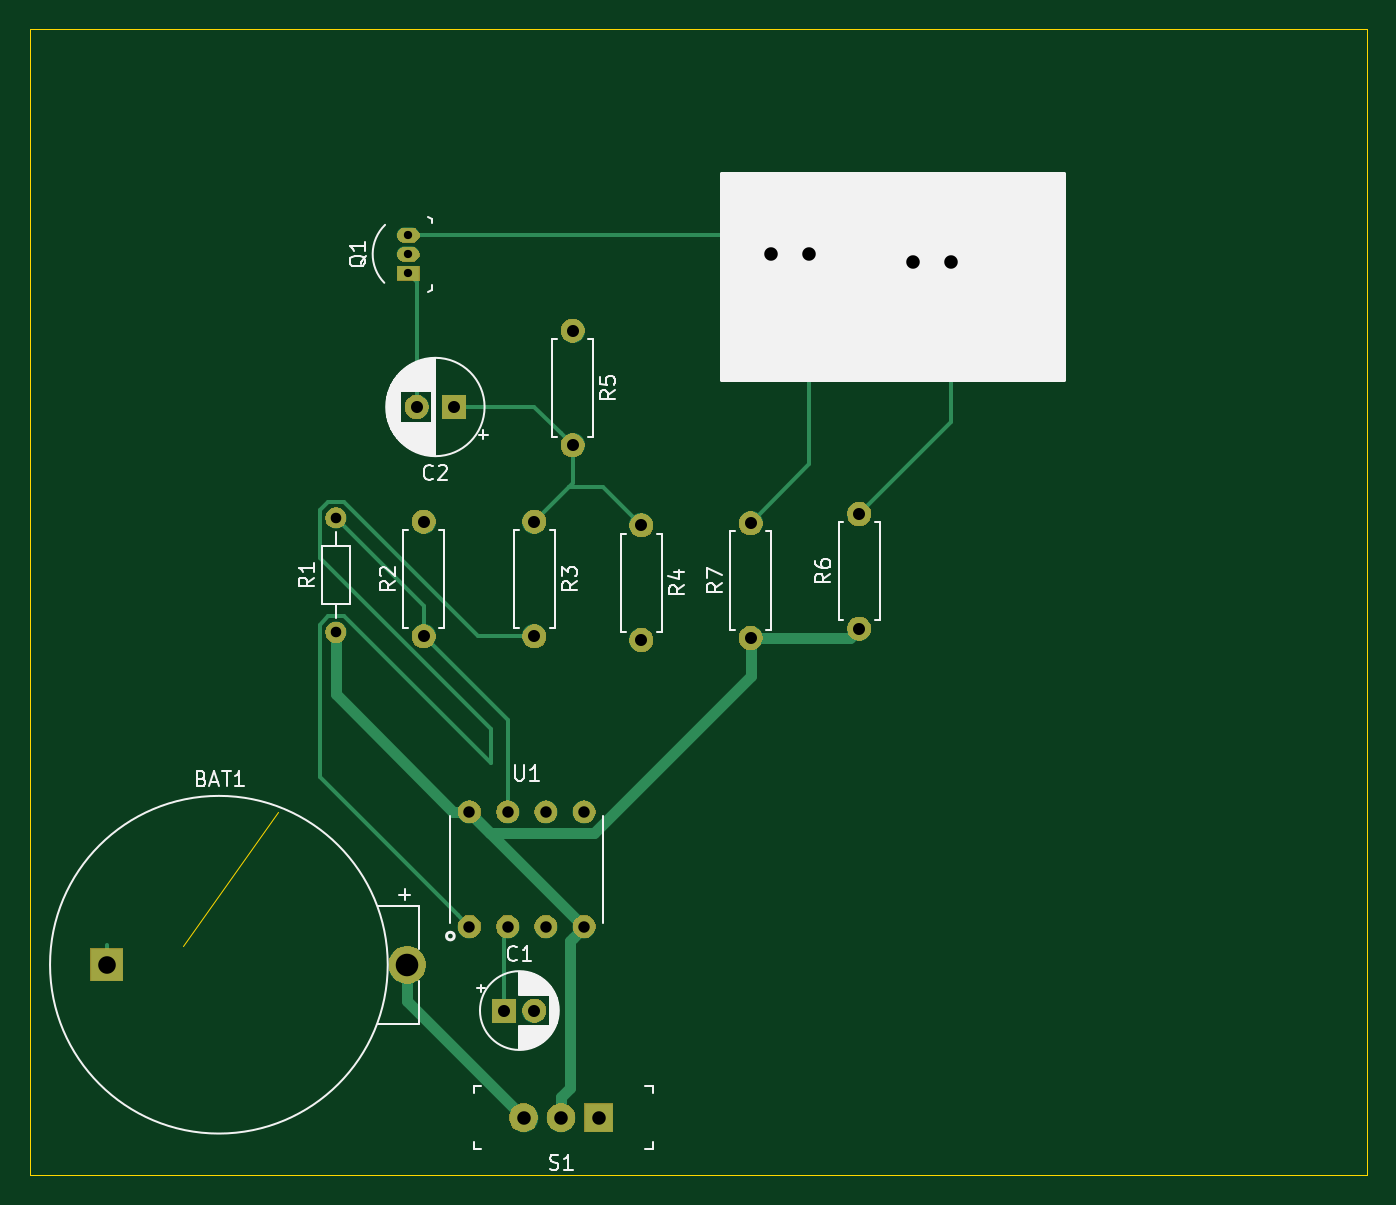
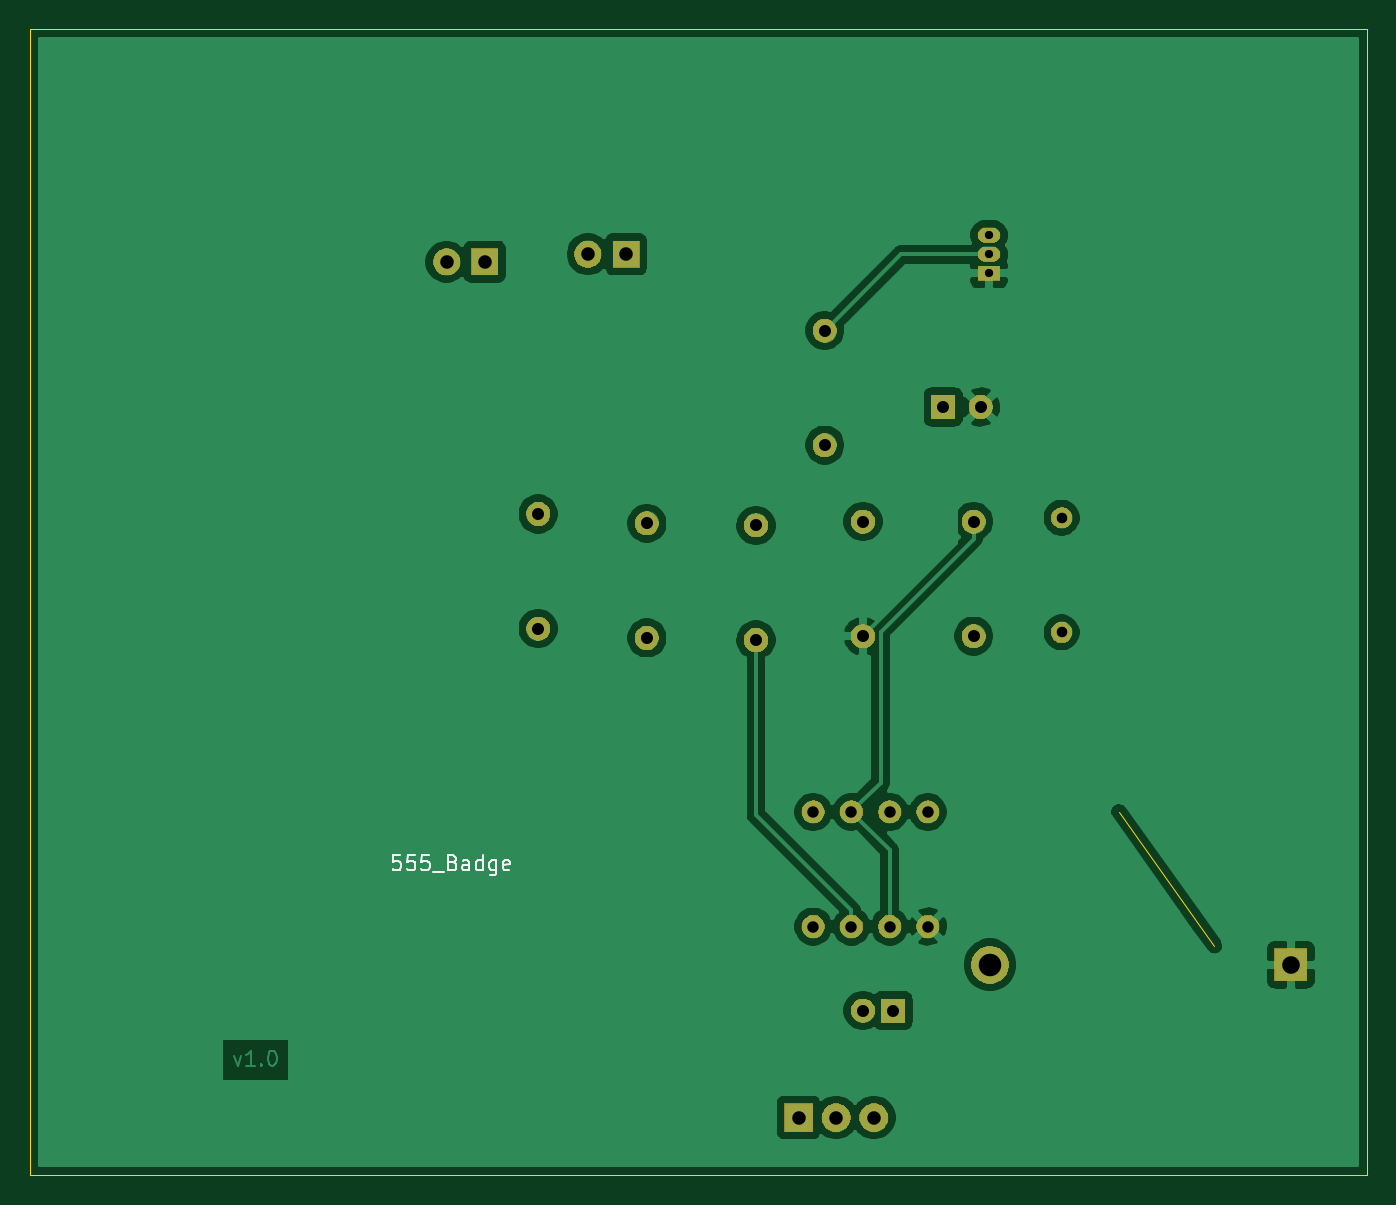
Circuit board: 9 layer files. Board 88.9 x 76.2 mm.
- bottom_copper: 555_Badge-B_Cu.gbl (70550 bytes)
- bottom_mask: 555_Badge-B_Mask.gbs (33347 bytes)
- bottom_silk: 555_Badge-B_SilkS.gbo (3986 bytes)
- outline: 555_Badge-Edge_Cuts.gm1 (756 bytes)
- top_copper: 555_Badge-F_Cu.gtl (5070 bytes)
- top_mask: 555_Badge-F_Mask.gts (33347 bytes)
- top_silk: 555_Badge-F_SilkS.gto (27843 bytes)
- drill: 555_Badge-NPTH.drl (286 bytes)
- drill: 555_Badge-PTH.drl (892 bytes)

=== bottom_copper: 555_Badge-B_Cu.gbl (70550 bytes, source omitted) ===
=== bottom_mask: 555_Badge-B_Mask.gbs (33347 bytes, source omitted) ===
=== bottom_silk: 555_Badge-B_SilkS.gbo ===
G04 #@! TF.GenerationSoftware,KiCad,Pcbnew,(5.1.5)-3*
G04 #@! TF.CreationDate,2019-12-18T19:33:25+05:30*
G04 #@! TF.ProjectId,555_Badge,3535355f-4261-4646-9765-2e6b69636164,v01*
G04 #@! TF.SameCoordinates,Original*
G04 #@! TF.FileFunction,Legend,Bot*
G04 #@! TF.FilePolarity,Positive*
%FSLAX46Y46*%
G04 Gerber Fmt 4.6, Leading zero omitted, Abs format (unit mm)*
G04 Created by KiCad (PCBNEW (5.1.5)-3) date 2019-12-18 19:33:25*
%MOMM*%
%LPD*%
G04 APERTURE LIST*
%ADD10C,0.150000*%
G04 APERTURE END LIST*
D10*
X102380952Y-118452380D02*
X102857142Y-118452380D01*
X102904761Y-118928571D01*
X102857142Y-118880952D01*
X102761904Y-118833333D01*
X102523809Y-118833333D01*
X102428571Y-118880952D01*
X102380952Y-118928571D01*
X102333333Y-119023809D01*
X102333333Y-119261904D01*
X102380952Y-119357142D01*
X102428571Y-119404761D01*
X102523809Y-119452380D01*
X102761904Y-119452380D01*
X102857142Y-119404761D01*
X102904761Y-119357142D01*
X101428571Y-118452380D02*
X101904761Y-118452380D01*
X101952380Y-118928571D01*
X101904761Y-118880952D01*
X101809523Y-118833333D01*
X101571428Y-118833333D01*
X101476190Y-118880952D01*
X101428571Y-118928571D01*
X101380952Y-119023809D01*
X101380952Y-119261904D01*
X101428571Y-119357142D01*
X101476190Y-119404761D01*
X101571428Y-119452380D01*
X101809523Y-119452380D01*
X101904761Y-119404761D01*
X101952380Y-119357142D01*
X100476190Y-118452380D02*
X100952380Y-118452380D01*
X101000000Y-118928571D01*
X100952380Y-118880952D01*
X100857142Y-118833333D01*
X100619047Y-118833333D01*
X100523809Y-118880952D01*
X100476190Y-118928571D01*
X100428571Y-119023809D01*
X100428571Y-119261904D01*
X100476190Y-119357142D01*
X100523809Y-119404761D01*
X100619047Y-119452380D01*
X100857142Y-119452380D01*
X100952380Y-119404761D01*
X101000000Y-119357142D01*
X100238095Y-119547619D02*
X99476190Y-119547619D01*
X98904761Y-118928571D02*
X98761904Y-118976190D01*
X98714285Y-119023809D01*
X98666666Y-119119047D01*
X98666666Y-119261904D01*
X98714285Y-119357142D01*
X98761904Y-119404761D01*
X98857142Y-119452380D01*
X99238095Y-119452380D01*
X99238095Y-118452380D01*
X98904761Y-118452380D01*
X98809523Y-118500000D01*
X98761904Y-118547619D01*
X98714285Y-118642857D01*
X98714285Y-118738095D01*
X98761904Y-118833333D01*
X98809523Y-118880952D01*
X98904761Y-118928571D01*
X99238095Y-118928571D01*
X97809523Y-119452380D02*
X97809523Y-118928571D01*
X97857142Y-118833333D01*
X97952380Y-118785714D01*
X98142857Y-118785714D01*
X98238095Y-118833333D01*
X97809523Y-119404761D02*
X97904761Y-119452380D01*
X98142857Y-119452380D01*
X98238095Y-119404761D01*
X98285714Y-119309523D01*
X98285714Y-119214285D01*
X98238095Y-119119047D01*
X98142857Y-119071428D01*
X97904761Y-119071428D01*
X97809523Y-119023809D01*
X96904761Y-119452380D02*
X96904761Y-118452380D01*
X96904761Y-119404761D02*
X97000000Y-119452380D01*
X97190476Y-119452380D01*
X97285714Y-119404761D01*
X97333333Y-119357142D01*
X97380952Y-119261904D01*
X97380952Y-118976190D01*
X97333333Y-118880952D01*
X97285714Y-118833333D01*
X97190476Y-118785714D01*
X97000000Y-118785714D01*
X96904761Y-118833333D01*
X96000000Y-118785714D02*
X96000000Y-119595238D01*
X96047619Y-119690476D01*
X96095238Y-119738095D01*
X96190476Y-119785714D01*
X96333333Y-119785714D01*
X96428571Y-119738095D01*
X96000000Y-119404761D02*
X96095238Y-119452380D01*
X96285714Y-119452380D01*
X96380952Y-119404761D01*
X96428571Y-119357142D01*
X96476190Y-119261904D01*
X96476190Y-118976190D01*
X96428571Y-118880952D01*
X96380952Y-118833333D01*
X96285714Y-118785714D01*
X96095238Y-118785714D01*
X96000000Y-118833333D01*
X95142857Y-119404761D02*
X95238095Y-119452380D01*
X95428571Y-119452380D01*
X95523809Y-119404761D01*
X95571428Y-119309523D01*
X95571428Y-118928571D01*
X95523809Y-118833333D01*
X95428571Y-118785714D01*
X95238095Y-118785714D01*
X95142857Y-118833333D01*
X95095238Y-118928571D01*
X95095238Y-119023809D01*
X95571428Y-119119047D01*
M02*

=== outline: 555_Badge-Edge_Cuts.gm1 ===
G04 #@! TF.GenerationSoftware,KiCad,Pcbnew,(5.1.5)-3*
G04 #@! TF.CreationDate,2019-12-18T19:33:25+05:30*
G04 #@! TF.ProjectId,555_Badge,3535355f-4261-4646-9765-2e6b69636164,v01*
G04 #@! TF.SameCoordinates,Original*
G04 #@! TF.FileFunction,Profile,NP*
%FSLAX46Y46*%
G04 Gerber Fmt 4.6, Leading zero omitted, Abs format (unit mm)*
G04 Created by KiCad (PCBNEW (5.1.5)-3) date 2019-12-18 19:33:25*
%MOMM*%
%LPD*%
G04 APERTURE LIST*
%ADD10C,0.050000*%
G04 APERTURE END LIST*
D10*
X127000000Y-63500000D02*
X127000000Y-139700000D01*
X38100000Y-63500000D02*
X127000000Y-63500000D01*
X38100000Y-139700000D02*
X38100000Y-63500000D01*
X127000000Y-139700000D02*
X38100000Y-139700000D01*
X48260000Y-124460000D02*
X54610000Y-115570000D01*
M02*

=== top_copper: 555_Badge-F_Cu.gtl ===
G04 #@! TF.GenerationSoftware,KiCad,Pcbnew,(5.1.5)-3*
G04 #@! TF.CreationDate,2019-12-18T19:33:25+05:30*
G04 #@! TF.ProjectId,555_Badge,3535355f-4261-4646-9765-2e6b69636164,v01*
G04 #@! TF.SameCoordinates,Original*
G04 #@! TF.FileFunction,Copper,L1,Top*
G04 #@! TF.FilePolarity,Positive*
%FSLAX46Y46*%
G04 Gerber Fmt 4.6, Leading zero omitted, Abs format (unit mm)*
G04 Created by KiCad (PCBNEW (5.1.5)-3) date 2019-12-18 19:33:25*
%MOMM*%
%LPD*%
G04 APERTURE LIST*
%ADD10R,2.170000X2.170000*%
%ADD11C,2.500000*%
%ADD12R,1.600000X1.600000*%
%ADD13C,1.600000*%
%ADD14R,1.800000X1.800000*%
%ADD15C,1.800000*%
%ADD16R,1.500000X1.000000*%
%ADD17O,1.500000X1.000000*%
%ADD18C,1.400000*%
%ADD19O,1.400000X1.400000*%
%ADD20O,1.600000X1.600000*%
%ADD21R,1.900000X1.900000*%
%ADD22C,1.900000*%
%ADD23C,1.524000*%
%ADD24C,0.250000*%
%ADD25C,0.762000*%
G04 APERTURE END LIST*
D10*
X43180000Y-125730000D03*
D11*
X63180000Y-125730000D03*
D12*
X69628000Y-128778000D03*
D13*
X71628000Y-128778000D03*
X63794000Y-88646000D03*
D12*
X66294000Y-88646000D03*
D14*
X96774000Y-78994000D03*
D15*
X99314000Y-78994000D03*
D14*
X87376000Y-78486000D03*
D15*
X89916000Y-78486000D03*
D16*
X63246000Y-79756000D03*
D17*
X63246000Y-77216000D03*
X63246000Y-78486000D03*
D18*
X58420000Y-103632000D03*
D19*
X58420000Y-96012000D03*
D13*
X64262000Y-103886000D03*
D20*
X64262000Y-96266000D03*
X71628000Y-103886000D03*
D13*
X71628000Y-96266000D03*
X78740000Y-96520000D03*
D20*
X78740000Y-104140000D03*
D13*
X74168000Y-83566000D03*
D20*
X74168000Y-91186000D03*
X93218000Y-95758000D03*
D13*
X93218000Y-103378000D03*
D20*
X86000000Y-96380000D03*
D13*
X86000000Y-104000000D03*
D21*
X75906000Y-135890000D03*
D22*
X73406000Y-135890000D03*
X70906000Y-135890000D03*
D23*
X67310000Y-123190000D03*
X69850000Y-123190000D03*
X72390000Y-123190000D03*
X74930000Y-123190000D03*
X74930000Y-115570000D03*
X72390000Y-115570000D03*
X69850000Y-115570000D03*
X67310000Y-115570000D03*
D24*
X57344999Y-113224999D02*
X66548001Y-122428001D01*
X57344999Y-103115999D02*
X57344999Y-113224999D01*
X57903999Y-102556999D02*
X57344999Y-103115999D01*
X68712999Y-112333997D02*
X58936001Y-102556999D01*
X68712999Y-110076001D02*
X68712999Y-112333997D01*
X58936001Y-102556999D02*
X57903999Y-102556999D01*
X57344999Y-98708001D02*
X68712999Y-110076001D01*
X57344999Y-95495999D02*
X57344999Y-98708001D01*
X57903999Y-94936999D02*
X57344999Y-95495999D01*
X66548001Y-122428001D02*
X67310000Y-123190000D01*
X58936001Y-94936999D02*
X57903999Y-94936999D01*
X67885002Y-103886000D02*
X58936001Y-94936999D01*
X71628000Y-103886000D02*
X67885002Y-103886000D01*
X63794000Y-80304000D02*
X63246000Y-79756000D01*
X63794000Y-88646000D02*
X63794000Y-80304000D01*
X43180000Y-125730000D02*
X43180000Y-124395000D01*
D25*
X63180000Y-128164000D02*
X70906000Y-135890000D01*
X63180000Y-125730000D02*
X63180000Y-128164000D01*
D24*
X69628000Y-123412000D02*
X69850000Y-123190000D01*
X69628000Y-128778000D02*
X69628000Y-123412000D01*
X74168000Y-93726000D02*
X74168000Y-91186000D01*
X73368001Y-90386001D02*
X74168000Y-91186000D01*
X71628000Y-88646000D02*
X73368001Y-90386001D01*
X66294000Y-88646000D02*
X71628000Y-88646000D01*
X76167000Y-93947000D02*
X78740000Y-96520000D01*
X73947000Y-93947000D02*
X76167000Y-93947000D01*
X73947000Y-93947000D02*
X74168000Y-93726000D01*
X71628000Y-96266000D02*
X73947000Y-93947000D01*
X87376000Y-77336000D02*
X87376000Y-78486000D01*
X87256000Y-77216000D02*
X87376000Y-77336000D01*
X63246000Y-77216000D02*
X87256000Y-77216000D01*
X93840999Y-77210999D02*
X86789001Y-77210999D01*
X96774000Y-78994000D02*
X95624000Y-78994000D01*
X95624000Y-78994000D02*
X93840999Y-77210999D01*
X99314000Y-89662000D02*
X93218000Y-95758000D01*
X99314000Y-78994000D02*
X99314000Y-89662000D01*
X89916000Y-92464000D02*
X86000000Y-96380000D01*
X89916000Y-78486000D02*
X89916000Y-92464000D01*
D25*
X73406000Y-134546498D02*
X74000000Y-133952498D01*
X73406000Y-135890000D02*
X73406000Y-134546498D01*
X74168001Y-123951999D02*
X74930000Y-123190000D01*
X74000000Y-124120000D02*
X74168001Y-123951999D01*
X74000000Y-133952498D02*
X74000000Y-124120000D01*
X74930000Y-123190000D02*
X67310000Y-115570000D01*
X58420000Y-107757630D02*
X58420000Y-104621949D01*
X58420000Y-104621949D02*
X58420000Y-103632000D01*
X66232370Y-115570000D02*
X58420000Y-107757630D01*
X67310000Y-115570000D02*
X66232370Y-115570000D01*
X86000000Y-105131370D02*
X86000000Y-104000000D01*
X75598641Y-116963001D02*
X86000000Y-106561642D01*
X86000000Y-106561642D02*
X86000000Y-105131370D01*
X68703001Y-116963001D02*
X75598641Y-116963001D01*
X67310000Y-115570000D02*
X68703001Y-116963001D01*
X92596000Y-104000000D02*
X93218000Y-103378000D01*
X86000000Y-104000000D02*
X92596000Y-104000000D01*
D24*
X64262000Y-101854000D02*
X64262000Y-103886000D01*
X58420000Y-96012000D02*
X64262000Y-101854000D01*
X69850000Y-109474000D02*
X69850000Y-115570000D01*
X64262000Y-103886000D02*
X69850000Y-109474000D01*
M02*

=== top_mask: 555_Badge-F_Mask.gts (33347 bytes, source omitted) ===
=== top_silk: 555_Badge-F_SilkS.gto (27843 bytes, source omitted) ===
=== drill: 555_Badge-NPTH.drl ===
M48
; DRILL file {KiCad (5.1.5)-3} date 12/18/2019 7:33:56 PM
; FORMAT={-:-/ absolute / inch / decimal}
; #@! TF.CreationDate,2019-12-18T19:33:56+05:30
; #@! TF.GenerationSoftware,Kicad,Pcbnew,(5.1.5)-3
; #@! TF.FileFunction,NonPlated,1,2,NPTH
FMAT,2
INCH
%
G90
G05
T0
M30

=== drill: 555_Badge-PTH.drl ===
M48
; DRILL file {KiCad (5.1.5)-3} date 12/18/2019 7:33:56 PM
; FORMAT={-:-/ absolute / inch / decimal}
; #@! TF.CreationDate,2019-12-18T19:33:56+05:30
; #@! TF.GenerationSoftware,Kicad,Pcbnew,(5.1.5)-3
; #@! TF.FileFunction,Plated,1,2,PTH
FMAT,2
INCH
T1C0.0217
T2C0.0276
T3C0.0300
T4C0.0315
T5C0.0354
T6C0.0461
T7C0.0591
%
G90
G05
T1
X2.49Y-3.04
X2.49Y-3.09
X2.49Y-3.14
T2
X2.3Y-3.78
X2.3Y-4.08
T3
X2.65Y-4.55
X2.65Y-4.85
X2.75Y-4.55
X2.75Y-4.85
X2.85Y-4.55
X2.85Y-4.85
X2.95Y-4.55
X2.95Y-4.85
T4
X3.67Y-3.77
X3.67Y-4.07
X2.92Y-3.29
X2.92Y-3.59
X3.1Y-3.8
X3.1Y-4.1
X2.5116Y-3.49
X2.61Y-3.49
X2.53Y-3.79
X2.53Y-4.09
X3.3858Y-3.7945
X3.3858Y-4.0945
X2.7413Y-5.07
X2.82Y-5.07
X2.82Y-3.79
X2.82Y-4.09
T5
X2.7916Y-5.35
X2.89Y-5.35
X2.9884Y-5.35
X3.44Y-3.09
X3.54Y-3.09
X3.81Y-3.11
X3.91Y-3.11
T6
X1.7Y-4.95
T7
X2.4874Y-4.95
T0
M30

